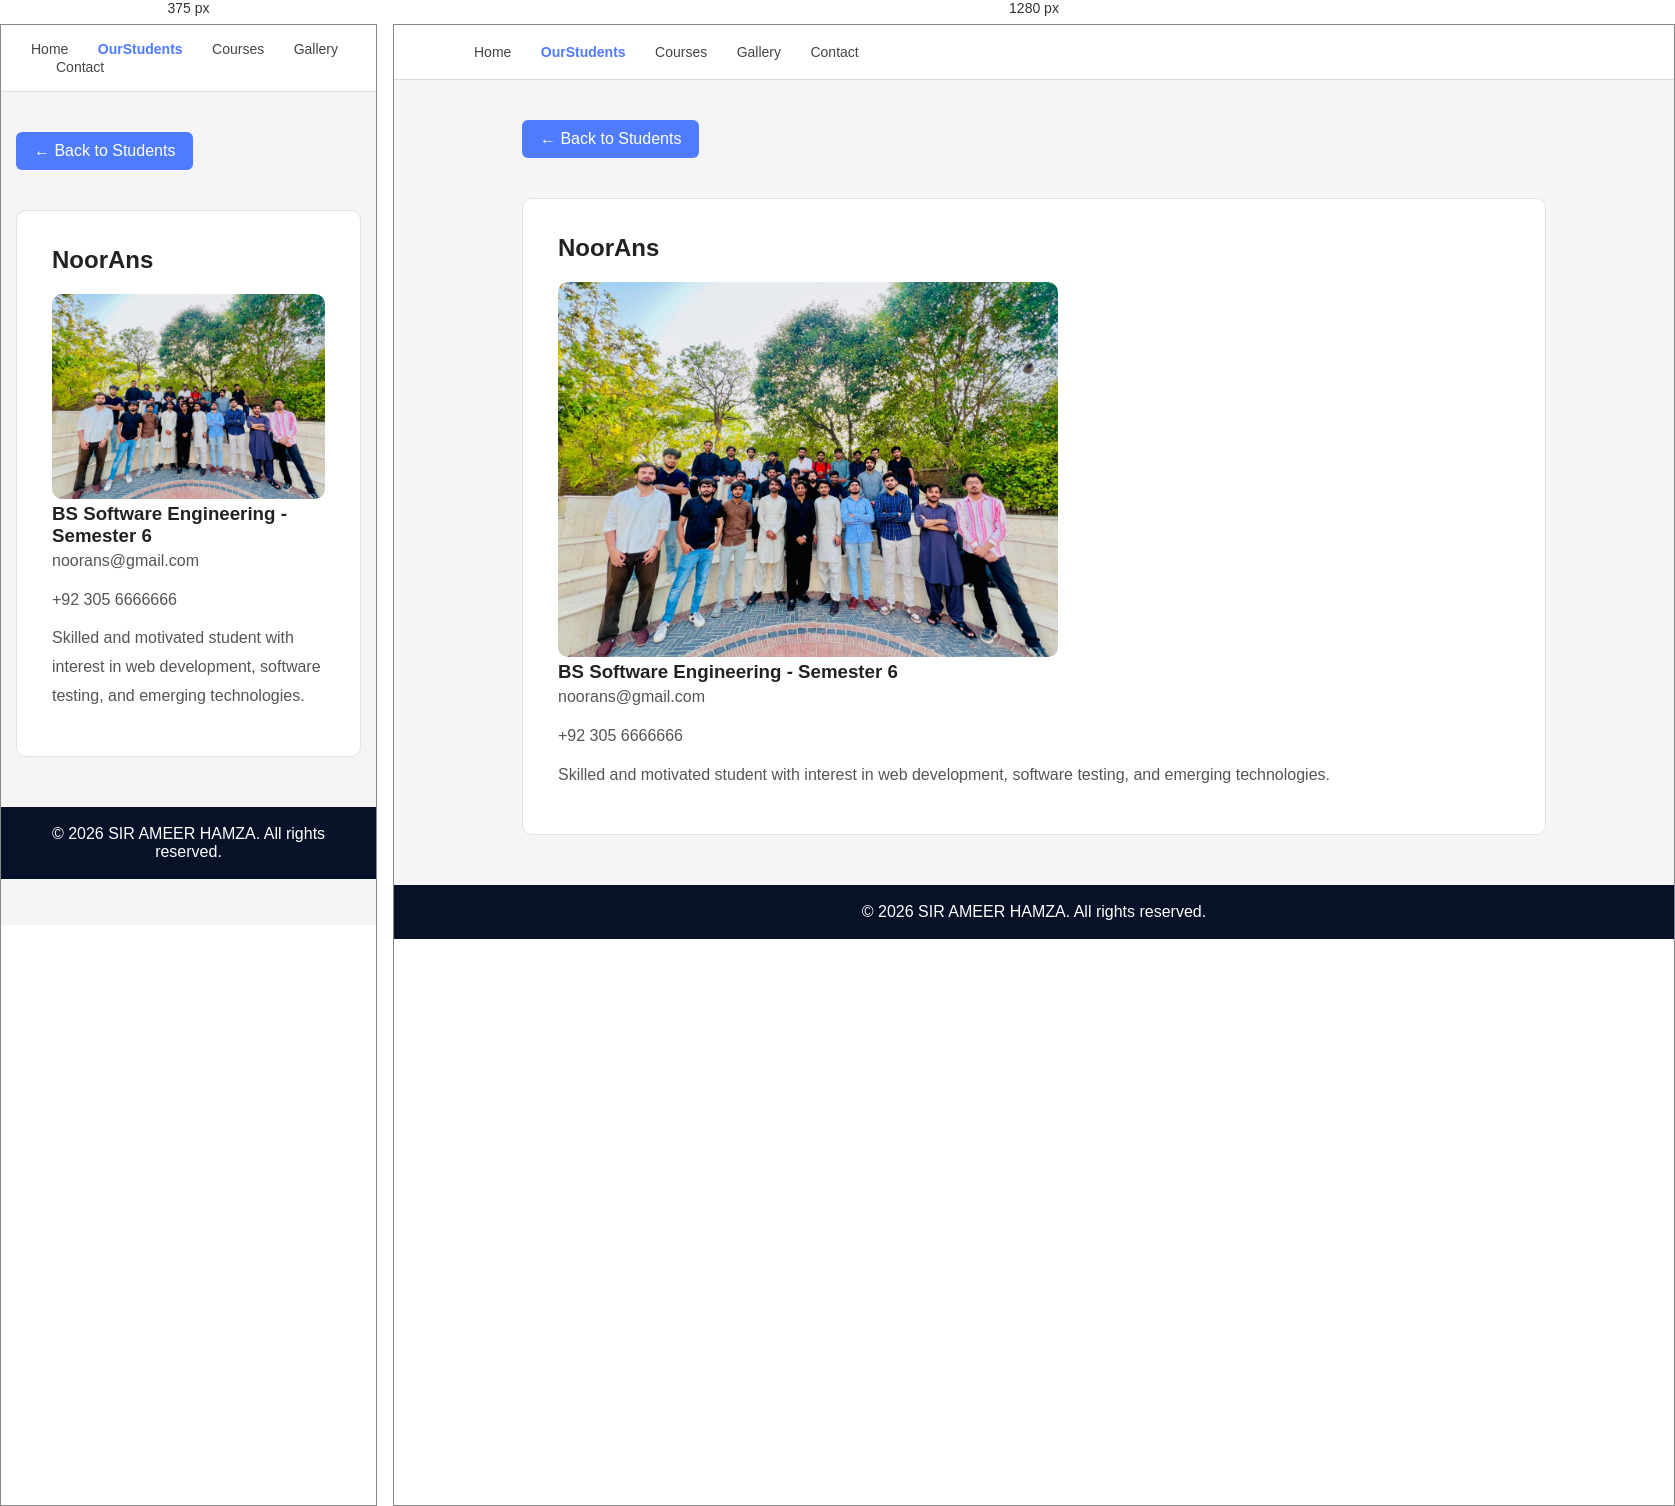
Rendered at 375 px and 1280 px, left to right.

<!-- file: noorans.html -->
<!DOCTYPE html>
<html lang="en">
<head>
    <meta charset="UTF-8">
    <meta name="viewport" content="width=device-width, initial-scale=1.0">
    <title>NoorAns</title>

    <link rel="stylesheet" href="css/style.css">
    <link rel="stylesheet"
    href="https://cdnjs.cloudflare.com/ajax/libs/font-awesome/6.5.1/css/all.min.css">
</head>
<body>

<nav class="navbar">
    <a href="index.html">Home</a>
    <a href="OurStudents.html" class="active">OurStudents</a>
    <a href="courses.html">Courses</a>
    <a href="gallery.html">Gallery</a>
    <a href="contact.html">Contact</a>
</nav>

<section class="container">
    <a href="OurStudents.html" class="back-btn">← Back to Students</a>

    <div class="card">
        <h2>NoorAns</h2>

        <img src="images/UviGroupPic.jpeg" alt="NoorAns"
        style="width:100%; max-width:500px; border-radius:10px;">

        <h3>BS Software Engineering - Semester 6</h3>

        <p><i class="fa-regular fa-envelope"></i> noorans@gmail.com</p>
        <p><i class="fa-solid fa-phone"></i> +92 305 6666666</p>

        <p>
            Skilled and motivated student with interest in web development,
            software testing, and emerging technologies.
        </p>
    </div>
</section>

<footer>
    © 2026 SIR AMEER HAMZA. All rights reserved.
</footer>

</body>
</html>

/* @media block from style.css */
@media (max-width: 768px) {
    .profile-card {
        grid-column: span 1;
    }
}

/* @media block from style.css */
@media(max-width:768px){

    .header{
        padding: 30px;
    }

    .navbar{
        padding: 15px 30px;
    }

    .profile-container{
        flex-direction: column;
        text-align: center;
    }

    .container{
        width: 92%;
    }

    .philosophy-container{
        flex-direction: column;
    }

    .contact-grid{
        grid-template-columns: 1fr;
    }
}